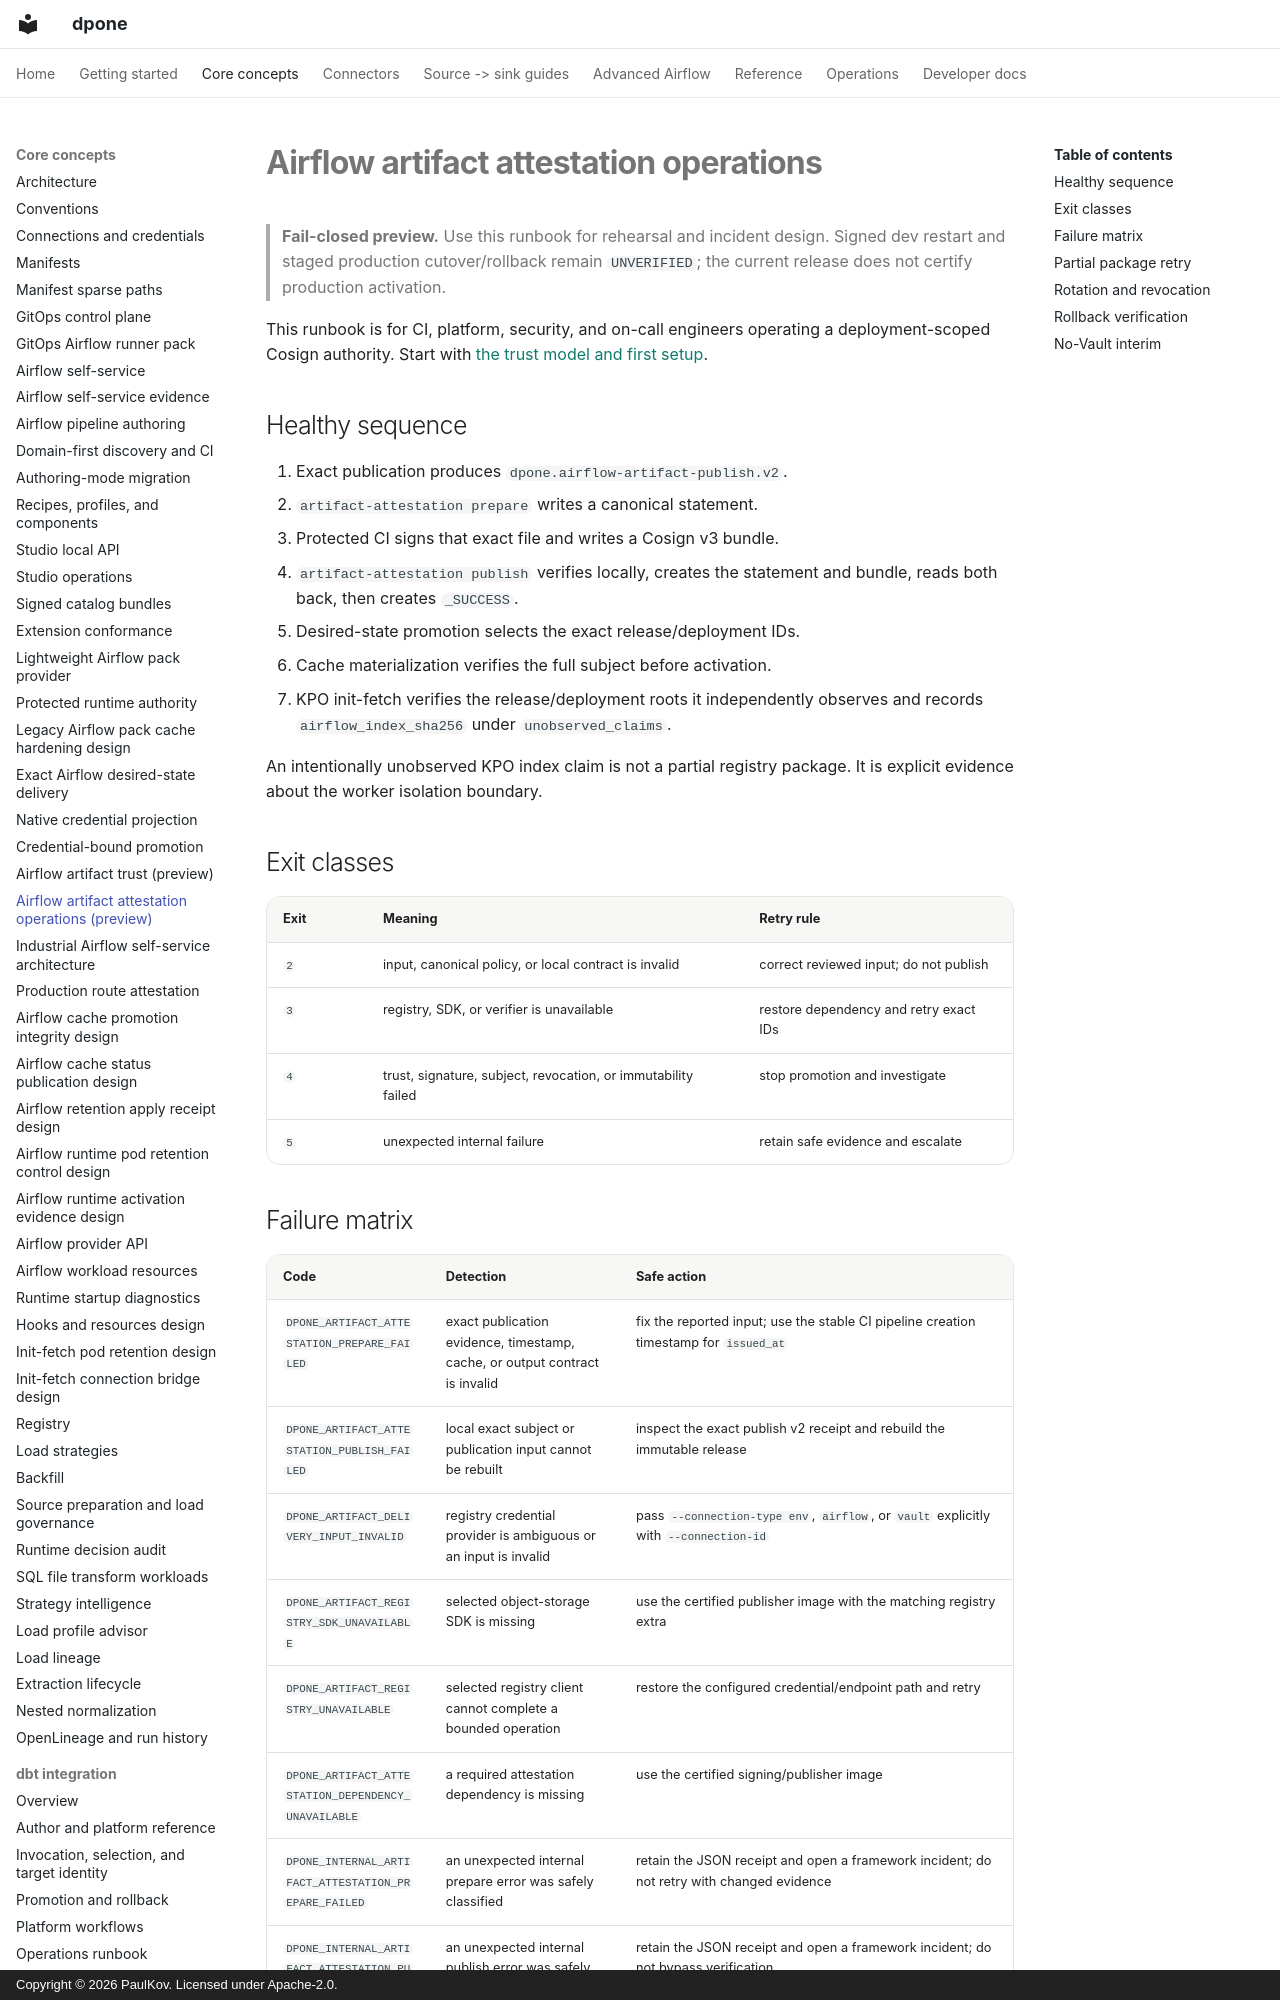

repository: PaulKov/dpone · page: airflow-artifact-attestation-operations/index.html · generator: mkdocs · copyright: Copyright © 2026 PaulKov. Licensed under Apache-2.0.

# Airflow artifact attestation operations

> **Fail-closed preview.** Use this runbook for rehearsal and incident design.
> Signed dev restart and staged production cutover/rollback remain
> `UNVERIFIED`; the current release does not certify production activation.

This runbook is for CI, platform, security, and on-call engineers operating a
deployment-scoped Cosign authority. Start with
[the trust model and first setup](airflow-artifact-trust.md).

## Healthy sequence

1. Exact publication produces `dpone.airflow-artifact-publish.v2`.
2. `artifact-attestation prepare` writes a canonical statement.
3. Protected CI signs that exact file and writes a Cosign v3 bundle.
4. `artifact-attestation publish` verifies locally, creates the statement and
   bundle, reads both back, then creates `_SUCCESS`.
5. Desired-state promotion selects the exact release/deployment IDs.
6. Cache materialization verifies the full subject before activation.
7. KPO init-fetch verifies the release/deployment roots it independently
   observes and records `airflow_index_sha256` under `unobserved_claims`.

An intentionally unobserved KPO index claim is not a partial registry package.
It is explicit evidence about the worker isolation boundary.

## Exit classes

| Exit | Meaning | Retry rule |
| --- | --- | --- |
| `2` | input, canonical policy, or local contract is invalid | correct reviewed input; do not publish |
| `3` | registry, SDK, or verifier is unavailable | restore dependency and retry exact IDs |
| `4` | trust, signature, subject, revocation, or immutability failed | stop promotion and investigate |
| `5` | unexpected internal failure | retain safe evidence and escalate |
